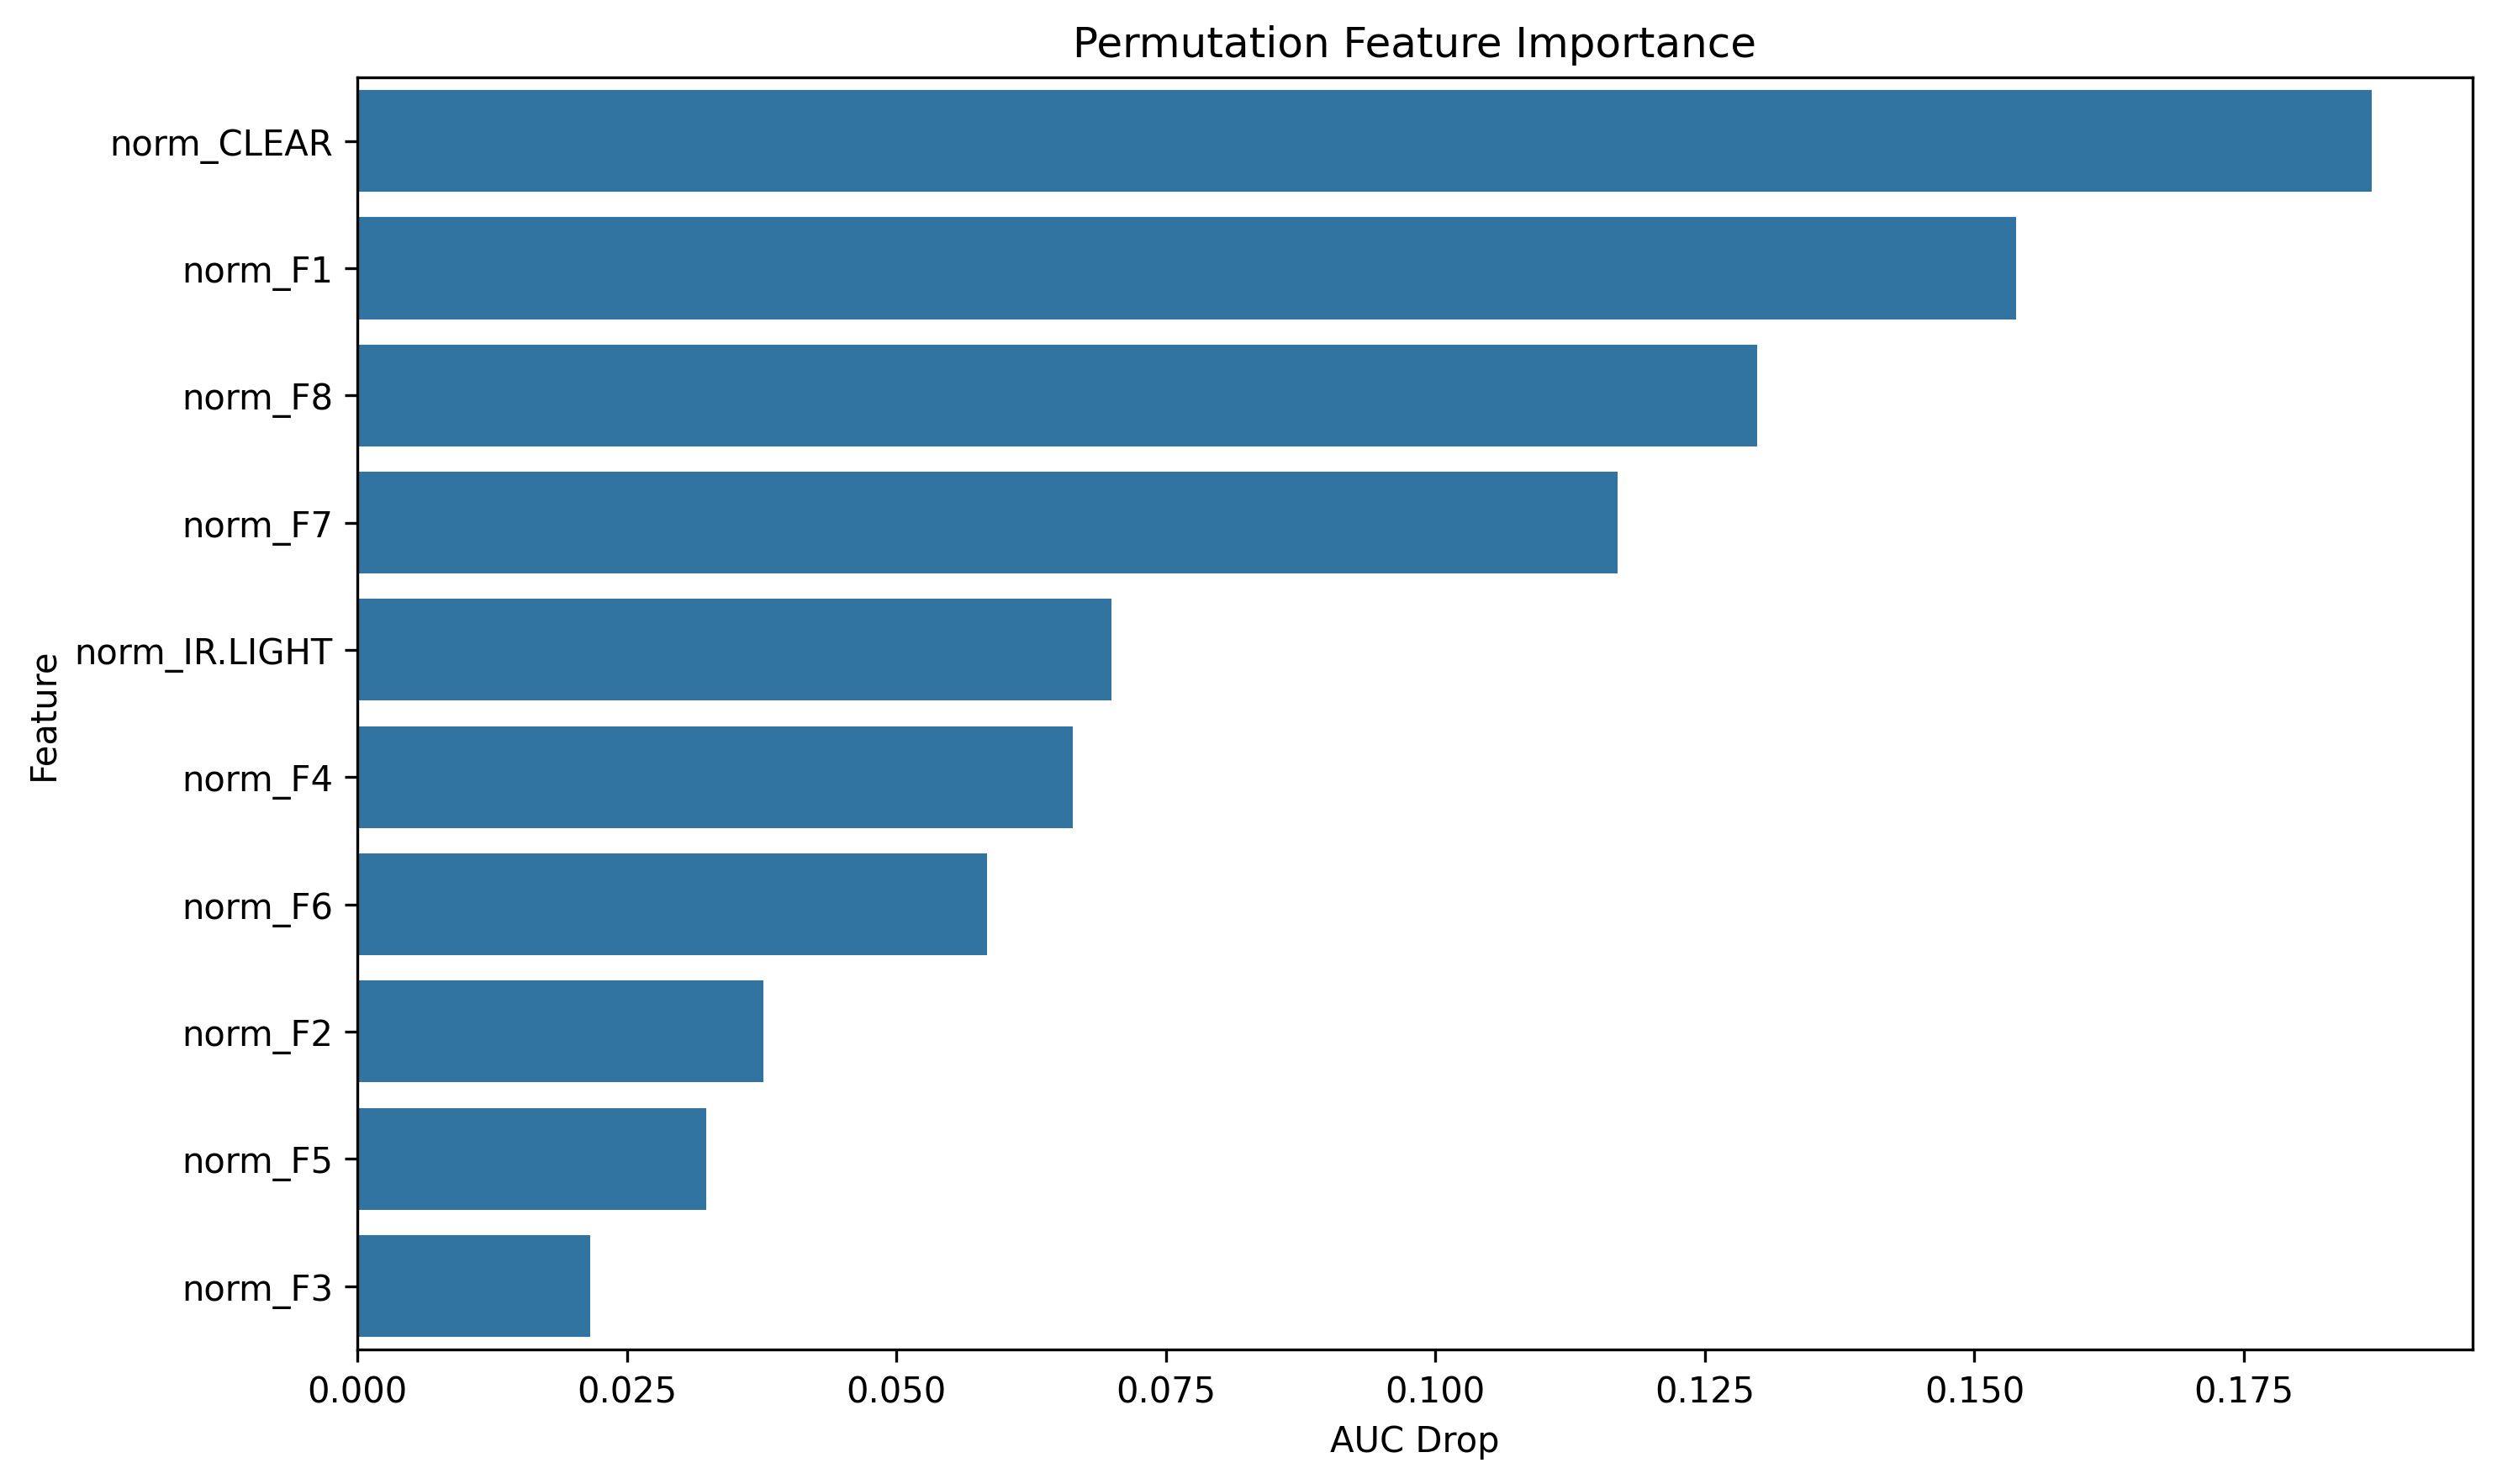

The file beside this chart, header and first rows:
feature, importance
norm_CLEAR, 0.1869
norm_F1, 0.1538
norm_F8, 0.1298
norm_F7, 0.1169
norm_IR.LIGHT, 0.06999
norm_F4, 0.06633
norm_F6, 0.05839
norm_F2, 0.03766
norm_F5, 0.03235
norm_F3, 0.02157
